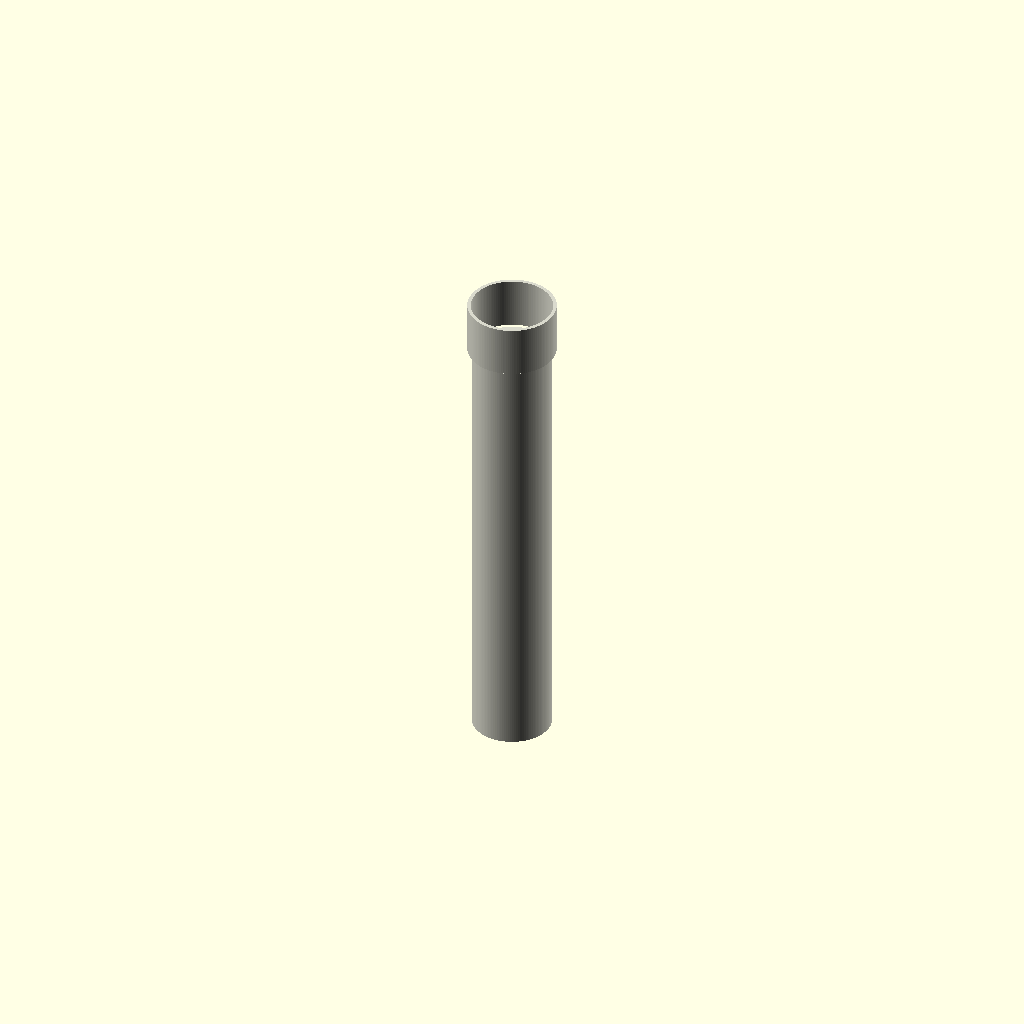
Cell 1 — every parameter at its default value.
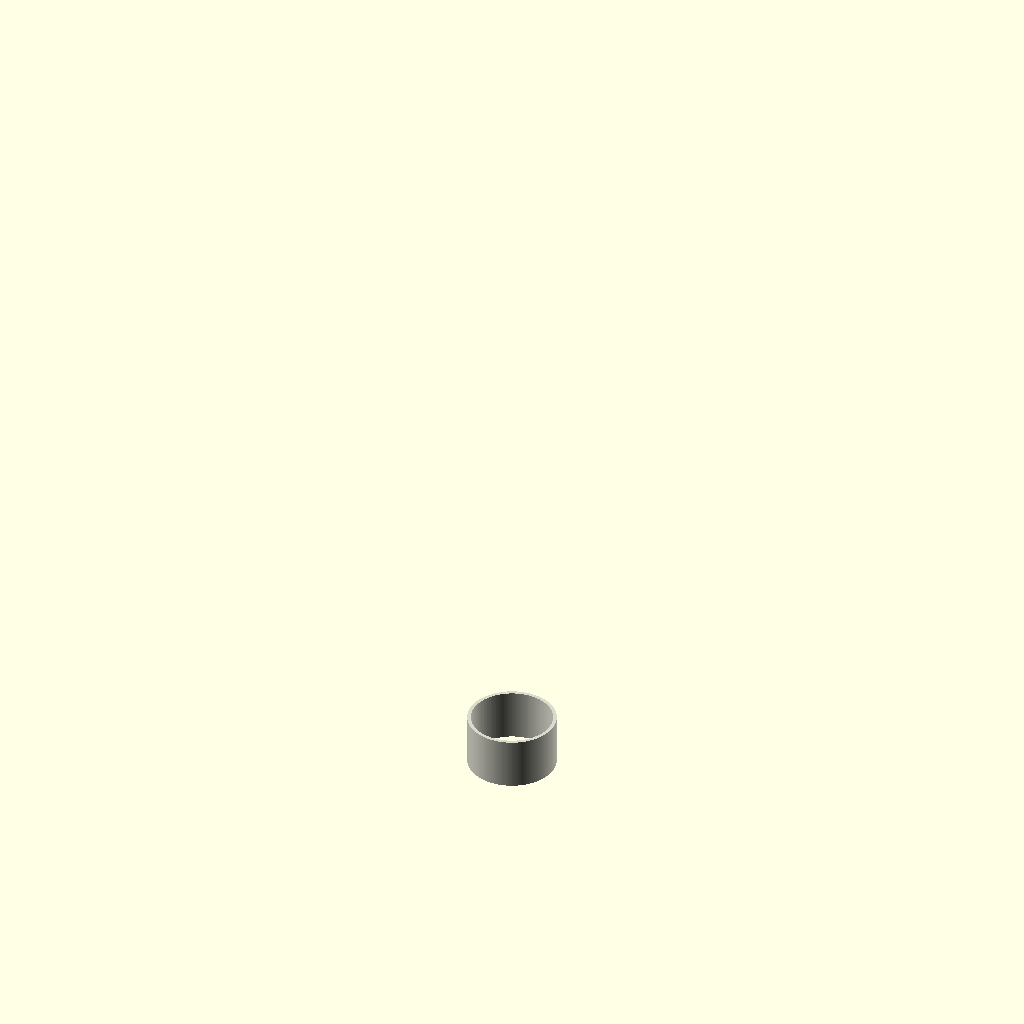
Cell 2 — length_mm set to 1, the other parameters unchanged.
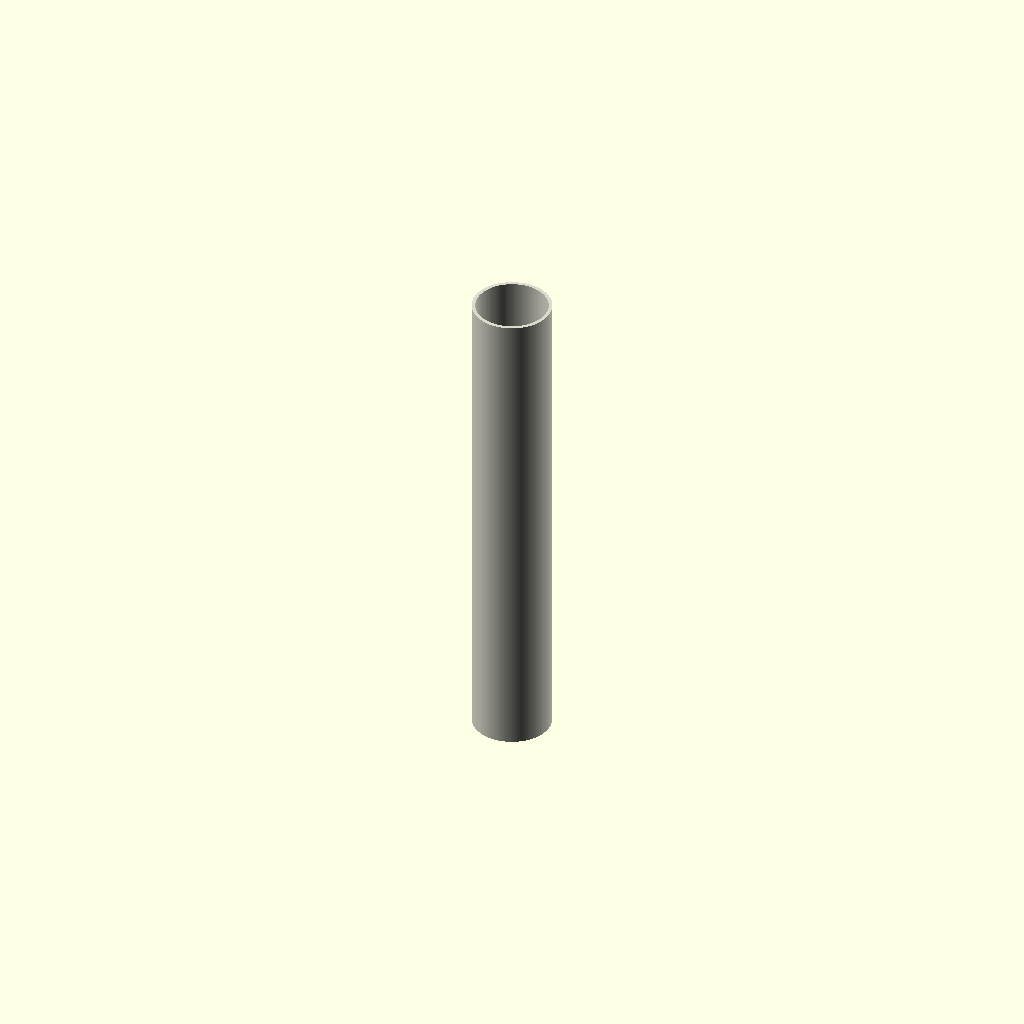
Cell 3: include_end_fitting = 0 (everything else at default).
All cells are drawn from one camera (rotation 55°, 0°, 25°, orthographic, colour scheme Cornfield), so only the parameter changes between them.
OpenSCAD source file results/nopscadlib/ablations/no_verification/scad/ht_pipe__HT_40_pipe_250.scad:
$fn = 128;

// Parameters
nominal_diameter = 40; //[20:80:1]
length_mm = 250; //[125:500:1]
outer_diameter_mm = 40; //[30:60:0.5]
wall_thickness_mm = 1.8; //[0.9:3.6:0.1]
include_end_fitting = 1; //[0:1:1]
overlap_mm = 1; //[0.5:2:0.1]
fitting_length_mm = 25; //[12.5:50:0.5]
fitting_wall_extra_mm = 2.2; //[1.1:4.4:0.1]
fitting_bore_clearance_mm = 0.4; //[0.2:1.0:0.1]

// Derived radii (robust)
outer_r = max(0.01, outer_diameter_mm/2);
inner_r = max(0.01, outer_r - wall_thickness_mm);

// Fitting radii
fitting_outer_r = max(outer_r + 0.01, outer_r + fitting_wall_extra_mm);
fitting_inner_r = max(0.01, outer_r + fitting_bore_clearance_mm);

// Ensure fitting bore is not larger than fitting outer radius
fitting_inner_r_safe = min(fitting_inner_r, fitting_outer_r - 0.01);

// Ensure main bore is not larger than outer radius
inner_r_safe = min(inner_r, outer_r - 0.01);

// Module for the HT Pipe (one connected solid)
module ht_pipe() {
  color([0.85, 0.85, 0.8])
  difference() {
    // OUTER SOLID (connected via overlap)
    union() {
      cylinder(h=length_mm, r=outer_r, center=false);

      if (include_end_fitting)
        translate([0, 0, length_mm - fitting_length_mm - overlap_mm])
          cylinder(h=fitting_length_mm + overlap_mm, r=fitting_outer_r, center=false);
    }

    // INNER VOID (continuous subtraction; extends beyond ends to avoid coplanar faces)
    union() {
      translate([0, 0, -overlap_mm])
        cylinder(h=length_mm + 2*overlap_mm, r=inner_r_safe, center=false);

      if (include_end_fitting)
        translate([0, 0, length_mm - fitting_length_mm - 2*overlap_mm])
          cylinder(h=fitting_length_mm + 4*overlap_mm, r=fitting_inner_r_safe, center=false);
    }
  }
}

// Call
ht_pipe();
Parameter table extracted from the source (name, type, default, range or options):
nominal_diameter: number, default 40, range 1 to 20, step 80
length_mm: number, default 250, range 1 to 125, step 500
outer_diameter_mm: number, default 40, range 0.5 to 30, step 60
wall_thickness_mm: number, default 1.8, range 0.1 to 0.9, step 3.6
include_end_fitting: number, default 1, range 0 to 1, step 1
overlap_mm: number, default 1, range 0.1 to 0.5, step 2
fitting_length_mm: number, default 25, range 0.5 to 12.5, step 50
fitting_wall_extra_mm: number, default 2.2, range 0.1 to 1.1, step 4.4
fitting_bore_clearance_mm: number, default 0.4, range 0.1 to 0.2, step 1
